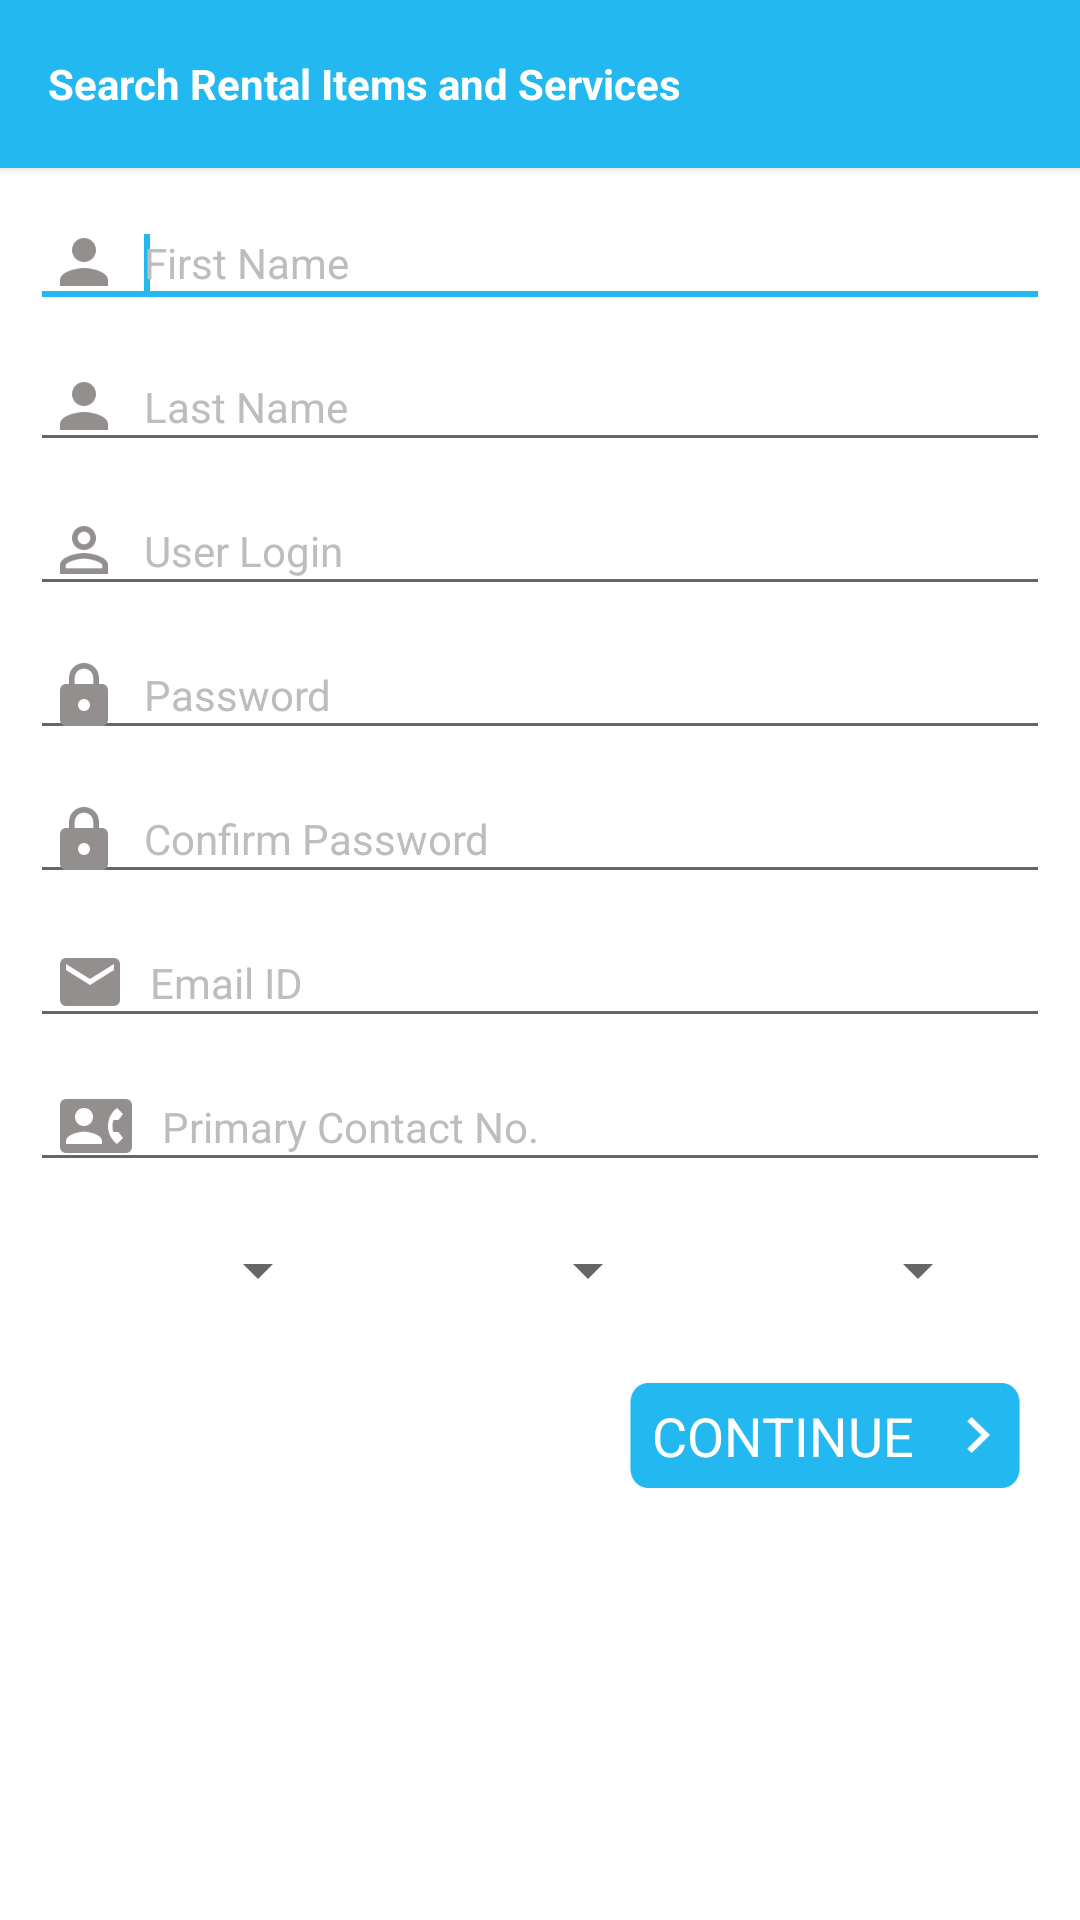

The Android layout XML behind this screen, and the referenced resources:
<!-- AndroidManifest.xml: application theme AppTheme -->
<!-- res/layout/activity_sign_up.xml -->
<?xml version="1.0" encoding="utf-8"?>
<ScrollView xmlns:tools="http://schemas.android.com/tools"
            xmlns:android="http://schemas.android.com/apk/res/android"
            android:id="@+id/mainlay_scrll"
            android:layout_width="match_parent"
            android:background="@android:color/white"
            android:layout_height="match_parent"
            android:layout_gravity="center_vertical|center"
            tools:context="com.erginus.fithealthy.SignUpActivity">

    <LinearLayout
        android:layout_width="match_parent"
        android:layout_height="match_parent"
        android:orientation="vertical" >
        <include
            android:id="@+id/tool_bar"
            layout="@layout/toolbar"
            android:layout_height="wrap_content"
            android:layout_width="match_parent"
            />

        <LinearLayout
            android:layout_width="match_parent"
            android:layout_height="match_parent"

            android:gravity="center"
            android:orientation="vertical"
            android:paddingBottom="10dp"
            android:paddingLeft="10dp"
            android:paddingRight="10dp" >

            <EditText
                android:id="@+id/edittext_fname"
                android:layout_width="match_parent"
                android:layout_height="40dp"
                android:ems="10"
                android:layout_marginTop="10dp"
                android:imeOptions="actionNext"
                android:singleLine="true"
                android:drawablePadding="12dp"
                android:drawableLeft="@drawable/user_name"
                android:gravity="center_vertical"
                android:hint="First Name"
                android:paddingLeft="10dp"
                android:paddingRight="10dp"
                android:textSize="14dp"
                android:textColor="#757575"
                android:textColorHint="#bdbdbd" >
            </EditText>
            <requestFocus/>


            <EditText
                android:id="@+id/editText_lname"
                android:layout_width="match_parent"
                android:layout_height="40dp"
                android:ems="10"

                android:imeOptions="actionNext"
                android:singleLine="true"
                android:drawablePadding="12dp"
                android:drawableLeft="@drawable/user_name"
                android:layout_marginTop="8dp"
                android:gravity="center_vertical"

                android:hint="Last Name"
                android:paddingLeft="10dp"
                android:paddingRight="10dp"
                android:textSize="14dp"
                android:textColor="#757575"
                android:textColorHint="#bdbdbd" >
            </EditText>

            <EditText
                android:id="@+id/editText_userid"
                android:layout_width="match_parent"
                android:layout_height="40dp"
                android:drawablePadding="12dp"
                android:imeOptions="actionNext"
                android:singleLine="true"
                android:ems="10"
                android:textSize="14dp"
                android:drawableLeft="@drawable/user_id"
                android:layout_marginTop="8dp"
                android:gravity="center_vertical"
                android:hint="User Login"
                android:inputType="textEmailAddress"
                android:paddingLeft="10dp"
                android:paddingRight="10dp"
                android:textColor="#868686"
                android:textColorHint="#bdbdbd" >
            </EditText>
            <EditText
                android:id="@+id/editText_password"
                android:layout_width="match_parent"
                android:layout_height="40dp"

                android:drawablePadding="12dp"
                android:imeOptions="actionNext"
                android:singleLine="true"
                android:ems="10"
                android:textSize="14dp"
                android:drawableLeft="@drawable/password"
                android:layout_marginTop="8dp"
                android:gravity="center_vertical"
                android:hint="Password"
                android:inputType="textPassword"
                android:paddingLeft="10dp"
                android:paddingRight="10dp"
                android:textColor="#868686"
                android:textColorHint="#bdbdbd" />


            <EditText
                android:id="@+id/editText_confirm_password"
                android:layout_width="match_parent"
                android:layout_height="40dp"
                android:layout_marginTop="8dp"
                android:drawablePadding="12dp"
                android:imeOptions="actionNext"
                android:singleLine="true"
                android:ems="10"
                android:textSize="14dp"
                android:drawableLeft="@drawable/password"

                android:gravity="center_vertical"
                android:hint="Confirm Password"
                android:inputType="textPassword"
                android:paddingLeft="10dp"
                android:paddingRight="10dp"
                android:textColor="#868686"
                android:textColorHint="#bdbdbd" />

            <EditText
                android:id="@+id/editText_email"
                android:layout_width="match_parent"
                android:layout_height="40dp"

                android:drawablePadding="10dp"
                android:imeOptions="actionNext"
                android:layout_marginTop="8dp"
                android:singleLine="true"
                android:ems="10"
                android:drawableLeft="@drawable/mail"

                android:textSize="14dp"
                android:gravity="center_vertical"
                android:hint="Email ID"
                android:inputType="textEmailAddress"
                android:paddingLeft="10dp"
                android:paddingRight="10dp"
                android:textColor="#868686"
                android:textColorHint="#bdbdbd" >
            </EditText>

            <EditText
                android:id="@+id/editText_phnno"
                android:layout_width="match_parent"
                android:layout_height="40dp"

                android:ems="10"
                android:layout_marginTop="8dp"
                android:gravity="center_vertical"
                android:hint="Primary Contact No."
                android:textSize="14dp"
                android:drawableLeft="@drawable/contact_number"
                android:drawablePadding="10dp"
                android:imeOptions="actionNext"
                android:singleLine="true"
                android:inputType="number"
                android:maxLength="10"

                android:paddingLeft="10dp"
                android:paddingRight="10dp"
                android:textColor="#868686"
                android:textColorHint="#bdbdbd" >
            </EditText>

            <LinearLayout
                android:id="@+id/ll_describstn"
                android:layout_width="match_parent"
                android:layout_height="wrap_content"
                android:gravity="center"
                android:orientation="horizontal"
                android:paddingBottom="10dp"
                android:paddingLeft="10dp"
                android:layout_marginTop="7dp"
                android:paddingRight="10dp" >
                <Spinner
                    android:layout_width="wrap_content"
                    android:layout_height="45dp"
                    android:id="@+id/day"
                    android:layout_marginRight="10dp"
                    android:layout_weight="1"
                    />
                <Spinner
                    android:layout_width="wrap_content"
                    android:layout_height="45dp"
                    android:layout_marginLeft="10dp"
                    android:id="@+id/month"
                    android:layout_marginRight="10dp"
                    android:layout_weight="1"
                    />
                <Spinner
                    android:layout_width="wrap_content"
                    android:layout_height="45dp"
                    android:layout_marginLeft="10dp"
                    android:id="@+id/year"

                    android:layout_marginRight="10dp"
                    android:layout_weight="1"
                    />
            </LinearLayout>
            
                
                
                
                
                
                
                
                
            <TextView
                android:layout_width="130dp"
                android:layout_height="35dp"
                android:textAppearance="?android:attr/textAppearanceMedium"
                android:text="Continue"
                android:textAllCaps="true"
                android:gravity="center_vertical|center_horizontal"
                android:id="@+id/button_continue"
                android:background="@drawable/button"
                android:drawableRight="@drawable/arrow_white"
                android:drawablePadding="10dp"
                android:paddingRight="10dp"
                android:layout_marginTop="5dp"
                android:textColor="@color/white"
                android:layout_marginRight="10dp"
                android:layout_marginBottom="10dp"
                android:layout_gravity="right"/>
               </LinearLayout>
    </LinearLayout>

</ScrollView>
<!-- res/layout/toolbar.xml (included above) -->
<?xml version="1.0" encoding="utf-8"?>
<android.support.v7.widget.Toolbar
    android:layout_height="wrap_content"
    android:layout_width="match_parent"
    xmlns:app="http://schemas.android.com/apk/res-auto"
    android:background="@color/ColorPrimary"
    android:elevation="2dp"
    app:theme="@style/ToolbarSearchView"
    xmlns:android="http://schemas.android.com/apk/res/android">
    <LinearLayout
        android:layout_width="match_parent"
        android:layout_height="match_parent"
        android:orientation="horizontal"
        >
    <LinearLayout
        android:layout_width="wrap_content"
        android:layout_height="wrap_content"
        android:orientation="horizontal"
        android:id="@+id/ll_navi"
        android:layout_weight="1"
        android:layout_gravity="center_vertical"

        >
         <ImageView
            android:id="@+id/imageView_back"
            android:layout_width="wrap_content"
            android:layout_height="wrap_content"
            android:layout_gravity="center_vertical|left"
            android:contentDescription="@string/hello_world"
            android:src="@drawable/arrow_back"
            android:visibility="gone"/>
        <EditText
            android:layout_width="match_parent"
            android:layout_height="40dp"
            android:id="@+id/editText_search"
            android:layout_marginLeft="10dp"
            android:layout_marginRight="10dp"
            android:hint=""
            android:textSize="15sp"
            android:imeOptions="actionDone"
            android:singleLine="true"
            android:background="@android:color/transparent"
            android:textColor="@color/black"
            android:drawablePadding="10dp"
            android:layout_weight="1"
            android:visibility="gone"
            android:drawableRight="@drawable/cross_white"
            android:drawableBottom="@drawable/grey_line"
            android:layout_gravity="center_vertical"/>


        <TextView
            android:layout_width="match_parent"
            android:layout_height="wrap_content"
            android:text="Title"
            android:textSize="20dp"
            android:layout_marginLeft="15sp"
            android:textColor="@android:color/white"
            android:textStyle="bold"
            android:visibility="gone"
            android:id="@+id/text_title"/>

        <TextView
    android:layout_width="wrap_content"
    android:layout_height="wrap_content"
    android:text="Search Rental Items and Services"
    android:textSize="14dp"
    android:textColor="@android:color/white"
    android:textStyle="bold"
    android:drawablePadding="5pt"
   android:visibility="visible"
    android:id="@+id/toolbar_title" />

    </LinearLayout>
 </LinearLayout>
    </android.support.v7.widget.Toolbar>
<!-- resources referenced by this layout -->
<resources>
  <color name="ColorPrimary">#24b8f0</color>
  <color name="black">#6f6968</color>
  <color name="white">#ffffff</color>
  <!-- drawable arrow_white: png bitmap (drawable-xxxhdpi, 360 bytes) -->
  <!-- drawable button: png bitmap (drawable-xxxhdpi, 1212 bytes) -->
  <!-- drawable contact_number: png bitmap (drawable-xxxhdpi, 1449 bytes) -->
  <!-- drawable cross_white: png bitmap (drawable-xxxhdpi, 562 bytes) -->
  <!-- drawable grey_line: png bitmap (drawable-xhdpi, 193 bytes) -->
  <!-- drawable mail: png bitmap (drawable-xxxhdpi, 710 bytes) -->
  <!-- drawable password: png bitmap (drawable-xxxhdpi, 1016 bytes) -->
  <!-- drawable user_id: png bitmap (drawable-xxxhdpi, 1285 bytes) -->
  <!-- drawable user_name: png bitmap (drawable-xxxhdpi, 896 bytes) -->
  <string name="hello_world">Hello world!</string>
  <style name="ToolbarSearchView" parent="Base.ThemeOverlay.AppCompat.Dark.ActionBar">
          <item name="searchViewStyle">@style/CustomSearchView</item>
  
      </style>
  <style name="AppTheme" parent="Theme.AppCompat.Light.NoActionBar">
          
          <item name="windowActionBar">false</item>
          <item name="windowNoTitle">true</item>
          <item name="windowActionModeOverlay">true</item>
          <item name="colorPrimary">@color/ColorPrimary</item>
          <item name="colorPrimaryDark">@color/ColorPrimaryDark</item>
          <item name="colorAccent">@color/ColorPrimary</item>
          <item name="drawerArrowStyle">@style/DrawerArrowStyle</item>
          <item name="android:windowContentTransitions">true</item>
          <item name="android:windowAllowEnterTransitionOverlap">true</item>
          <item name="android:windowAllowReturnTransitionOverlap">true</item>
          <item name="android:windowSharedElementEnterTransition">@android:transition/move</item>
          <item name="android:windowSharedElementExitTransition">@android:transition/move</item>
          <item name="android:windowDrawsSystemBarBackgrounds">true</item>
      </style>
  <style name="CustomSearchView" parent="Widget.AppCompat.SearchView">
          <item name="layout">@layout/search_view_layout</item>
          <item name="queryBackground">@null</item>
  
      </style>
  <color name="ColorPrimaryDark">#1d93c0</color>
  <style name="DrawerArrowStyle" parent="Widget.AppCompat.DrawerArrowToggle">
          <item name="spinBars">true</item>
          <item name="color">@android:color/white</item>
      </style>
</resources>
